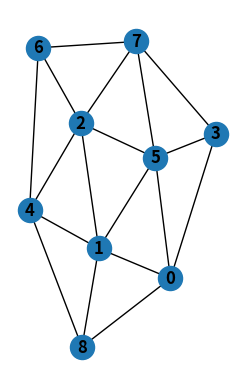

The matplotlib source for this figure:
#!/usr/bin/env python3
# -*- coding: utf-8 -*-
"""
Created on Wed May  4 16:30:05 2022

@author: phandangtoai
"""
import networkx as nx
import matplotlib.pyplot as plt
import numpy as np

G = nx.Graph()
l = [i for  i in range(9)]

G.add_nodes_from(l)
ubax1 = plt.subplot(121)

G.add_edges_from({(0, 1),
 (0, 3),
 (0, 5),
 (0, 8),
 (1, 2),
 (1, 4),
 (1, 5),
 (1, 8),
 (2, 4),
 (2, 5),
 (2, 6),
 (2, 7),
 (3, 5),
 (3, 7),
 (4, 6),
 (4, 8),
 (5, 7),
 (6, 7)})

nx.draw(G, with_labels=True, font_weight='bold')
for path in nx.all_simple_edge_paths(G, 8, 3, cutoff=(7)):
    if len(path) == 6: print(path)

#  idee pour la suite, chercher tous les chemin simple
